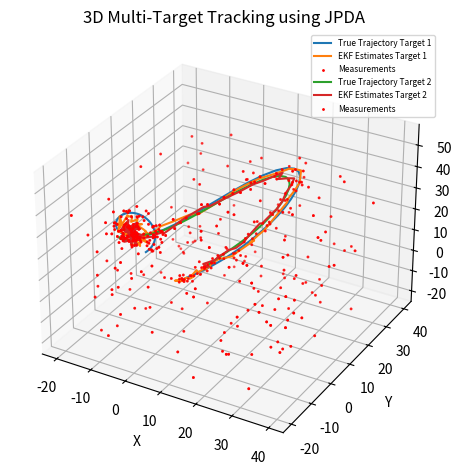

Reproduce this figure in Python.
import numpy as np
import matplotlib.pyplot as plt
from mpl_toolkits.mplot3d import Axes3D
from scipy.stats import multivariate_normal
from scipy.stats import chi2

# 洛伦兹吸引器参数
sigma = 10.0
rho = 28.0
beta = 8 / 3

# 时间步长
dt = 0.01

# 过程噪声协方差矩阵和观测噪声协方差矩阵
Q = np.diag([0.1, 0.1, 0.1])
R = np.diag([1.0, 1.0, 1.0])
clutter_rate = 0.05  # 杂波产生率


def lorenz_attractor(x, y, z, dt):
    """ 使用洛伦兹吸引器的离散化模型计算下一个状态 """
    x_next = x + dt * sigma * (y - x)
    y_next = y + dt * (x * (rho - z) - y)
    z_next = z + dt * (x * y - beta * z)
    return x_next, y_next, z_next


def jacobian_F(x, y, z, dt):
    """ 计算状态转移方程的雅可比矩阵 """
    F = np.array([
        [1 - dt * sigma, dt * sigma, 0],
        [dt * (rho - z), 1 - dt, -dt * x],
        [dt * y, dt * x, 1 - dt * beta]
    ])
    return F


def ekf_update(x_pred, P_pred, z, H, Q, R):
    """ EKF 更新步骤 """
    # 计算卡尔曼增益
    S = H @ P_pred @ H.T + R
    K = P_pred @ H.T @ np.linalg.inv(S)

    # 更新状态估计
    x_upd = x_pred + K @ (z - H @ x_pred)

    # 更新协方差矩阵
    I = np.eye(len(x_pred))
    P_upd = (I - K @ H) @ P_pred

    return x_upd, P_upd


def gating(z, x_pred, P_pred, H, R, gate_size=1):
    """ 使用跟踪门 (gating) 进行数据关联 """
    gates = []
    for z_i in z:
        S = H @ P_pred @ H.T + R
        innovation = z_i - H @ x_pred
        mahalanobis_distance = np.sqrt(innovation.T @ np.linalg.inv(S) @ innovation)
        gates.append(mahalanobis_distance < gate_size)
    return np.array(gates)


def compute_gamma(R, confidence_level=0.5):
    """ 计算归一化的跟踪门 `gamma` """
    # 获取观测噪声协方差矩阵的维度
    dim = R.shape[0]

    # 卡方分布的临界值
    chi2_threshold = chi2.ppf(confidence_level, dim)

    # 使用卡方分布临界值计算 `gamma`
    gamma = np.sqrt(chi2_threshold) * np.sqrt(np.max(np.diag(R)))

    return gamma

def jpda(z, x_pred, P_pred, H, R, Q, gate_size=3):
    """ 使用 JPDA 进行数据关联 """
    num_targets = len(x_pred)
    num_meas = len(z)

    # 计算归一化的 gamma
    # gamma = compute_gamma(R)
    gamma = 9.21
    # print('gamma=', gamma)

    # 初始化关联概率矩阵
    P_association = np.zeros((num_targets, num_meas))

    for i in range(num_targets):
        S = H @ P_pred[i] @ H.T + R
        S_inv = np.linalg.inv(S)
        for j in range(num_meas):
            innovation = z[j] - H @ x_pred[i]
            mahalanobis_distance = np.sqrt(innovation.T @ S_inv @ innovation)
            if mahalanobis_distance <= gamma:
                likelihood = multivariate_normal.pdf(innovation, mean=np.zeros(3), cov=S)
                P_association[i, j] = likelihood
            else:
                P_association[i, j] = 0

    # # 归一化关联概率
    # row_sums = P_association.sum(axis=1, keepdims=True)
    # # 添加检查避免除以零
    # row_sums[row_sums == 0] = 1  # 如果行和为零，则设置为1以避免除以零
    # P_association /= row_sums
    # 正规化概率
    # 计算P_association的归一化因子
    sum_P_association = np.sum(P_association, axis=1, keepdims=True)

    # 避免出现分母为零的情况
    sum_P_association[sum_P_association == 0] = np.finfo(float).eps  # 将零替换为一个极小的正数

    # 对P_association进行归一化
    P_association /= sum_P_association

    # print("P_association=", P_association)
    # 更新目标状态
    x_upd = np.zeros_like(x_pred)
    P_upd = np.zeros_like(P_pred)
    for i in range(num_targets):
        weighted_sum = np.zeros(3)
        total_prob = 0
        for j in range(num_meas):
            if P_association[i, j] > 0:
                z_associated = z[j]
                x_tmp, P_tmp = ekf_update(x_pred[i], P_pred[i], z_associated, H, Q, R)
                weighted_sum += P_association[i, j] * x_tmp
                total_prob += P_association[i, j]

        if total_prob > 0:
            x_upd[i] = weighted_sum / total_prob
            P_upd[i] = P_pred[i]  # 这里可以考虑对 P_upd 的进一步更新

    return x_upd, P_upd


def generate_measurements(x_true, R, num_clutter):
    """ 生成带有杂波的测量值 """
    z = np.copy(x_true)+np.random.multivariate_normal([0, 0, 0], R)
    clutter = np.random.uniform(low=-20, high=40, size=(num_clutter, 3))
    z = np.vstack([z, clutter])
    np.random.shuffle(z)
    return z


def calculate_rmse(true_states, estimated_states):
    """ 计算均方根误差 (RMSE) """
    return np.sqrt(np.mean(np.square(true_states - estimated_states), axis=0))


def calculate_mae(true_states, estimated_states):
    """ 计算平均绝对误差 (MAE) """
    return np.mean(np.abs(true_states - estimated_states), axis=0)


def main():
    num_targets = 2
    num_clutters = 2
    # 初始状态和协方差矩阵 (每个目标一个)
    np.random.seed(42)  # For reproducibility
    # initial_states = np.array([
    #     [1.0, 1.0, 1.0],
    #     [10.0, 10.0, 10.0],
    #     [20.0, 20.0, 20.0]
    # ])
    initial_states = np.array([
        [1.0, 1.0, 1.0],
        [5.0, 5.0, 5.0]
    ])
    x_true = initial_states.copy()  # 初始真实状态
    x = initial_states.copy()  # 初始估计状态
    P = np.array([np.eye(3) for _ in range(num_targets)])  # 初始状态协方差矩阵，为每个目标分配一个独立的矩阵

    # 观测矩阵 (直接观测状态)
    H = np.eye(3)

    # 进行一定次数的预测和更新
    num_steps = 100
    x_estimates = np.zeros((num_steps, num_targets, 3))
    x_trues = np.zeros((num_steps, num_targets, 3))
    P_updates = np.zeros((num_steps, num_targets, 3, 3))
    z_measures = np.zeros((num_steps, num_targets + num_clutters, 3))  # 量测中包含杂波

    for i in range(num_steps):

        # 生成带有杂波的测量值
        z = generate_measurements(x_true, R, num_clutter=num_clutters)
        z_measures[i] = z

        # 预测步骤
        x_pred = np.zeros_like(x_true)
        P_pred = np.zeros_like(P)
        for j in range(num_targets):
            x_pred[j] = lorenz_attractor(x[j, 0], x[j, 1], x[j, 2], dt)
            F = jacobian_F(x[j, 0], x[j, 1], x[j, 2], dt)
            P_pred[j] = F @ P[j] @ F.T + Q

        # JPDA 更新步骤
        x, P = jpda(z, x_pred, P_pred, H, R, Q)
        print("P=",i, P)
        # 记录当前状态估计
        x_estimates[i] = x
        P_updates[i] = P
        # 更新真实状态
        for j in range(num_targets):
            x_true[j] = np.array(lorenz_attractor(x_true[j, 0], x_true[j, 1], x_true[j, 2], dt))
        # 记录真实状态
        x_trues[i] = x_true
    # 计算 RMSE 和 MAE
    rmse = calculate_rmse(x_trues.reshape(-1, 3), x_estimates.reshape(-1, 3))
    mae = calculate_mae(x_trues.reshape(-1, 3), x_estimates.reshape(-1, 3))

    print(f"RMSE: {rmse}")
    print(f"MAE: {mae}")
    # print("P_updates=", P_updates)
    # 绘制三维轨迹
    fig = plt.figure()
    ax = fig.add_subplot(111, projection='3d')

    for j in range(num_targets):
        # print("x_trues=", x_trues[:, j, :])
        # print("x_estimates=", x_estimates[:, j, :])
        ax.plot(x_trues[:, j, 0], x_trues[:, j, 1], x_trues[:, j, 2], label=f'True Trajectory Target {j + 1}')
        ax.plot(x_estimates[:, j, 0], x_estimates[:, j, 1], x_estimates[:, j, 2], label=f'EKF Estimates Target {j + 1}')
        ax.scatter(z_measures[:, :, 0], z_measures[:, :, 1], z_measures[:, :, 2], c='r', s=1, label=f'Measurements')

    ax.set_xlabel('X')
    ax.set_ylabel('Y')
    ax.set_zlabel('Z')
    ax.set_title('3D Multi-Target Tracking using JPDA')

    # 调整图例，只修改字体大小
    ax.legend(loc='best', fontsize=6)  # 调整字体大小为 'small'

    plt.tight_layout()  # 自动调整布局
    plt.savefig('tracking_plot.png', dpi=300)
    plt.show()

if __name__ == "__main__":
    main()
